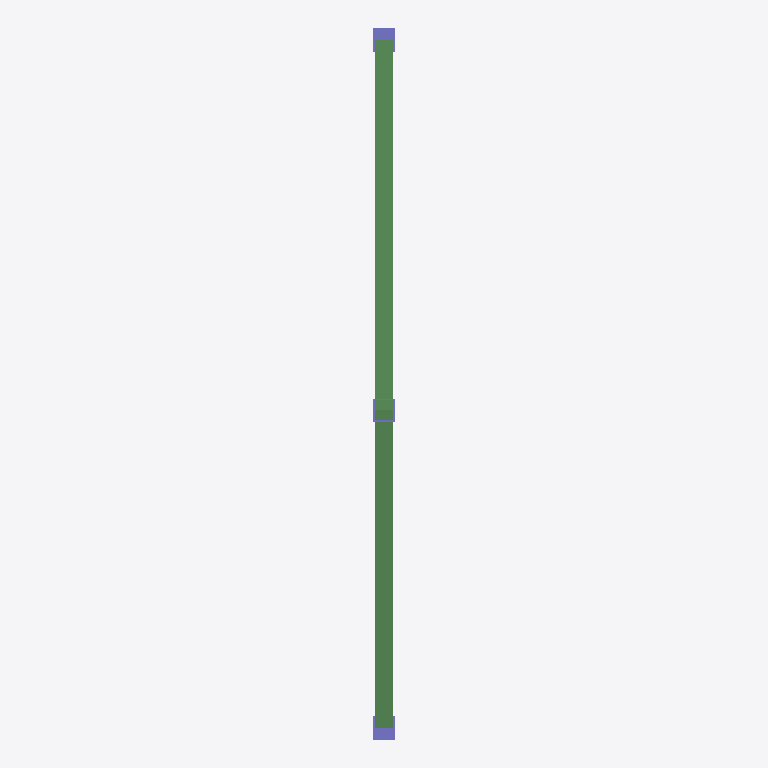
Plan cut of the same IFC building model at storey 'Level 1' (level 0.00 m, cut at 1.40 m), seen from above with north up, elements coloured by IFC class: 3 columns (violet), 2 beams (green). No cut surface shows.
Extent 0.4 m × 13.4 m × 3.9 m (x, y, z). Storeys (3): Level 3 at -3.00 m; Level 1 at 0.00 m; Level 2 at 3.00 m. Elements (5): 3 IfcColumn, 2 IfcBeam.

HEADER;
FILE_DESCRIPTION(('ViewDefinition [CoordinationView_V2.0]','RevitIdentifiers [ContentGUID: f4649b4f-312c-4d54-b63d-0d4c72b528f6, VersionGUID: f3f73f3c-0c79-4d48-b0f2-a74d7336fa89, NumberOfSaves: 30]','CoordinateReference [CoordinateBase: Coordenadas compartidas]'),'2;1');
FILE_NAME('MSRecCrankedBeamRebar_PitchedRoof_Ex01.ifc','2025-02-08T14:59:51+08:00',(''),(''),'ODA SDAI 24.6','Autodesk Revit 24.2.20.41 (ESP) - IFC 24.2.20.41','');
FILE_SCHEMA(('IFC2X3'));
ENDSEC;
DATA;
#27=IFCPROJECT('3qP9jFCInDLBOz3KoDIjS6',#18,'Project Number',$,$,'Project Name','Project Status',(#22),#375);
#46=IFCSITE('3qP9jFCInDLBOz3KoDIjS4',#18,'Default',$,$,#45,$,$,.ELEMENT.,(51,30,23,112487),(0,-7,-37,-956022),0.0,$,$);
#32=IFCBUILDING('3qP9jFCInDLBOz3KoDIjS7',#18,'',$,$,#30,$,'',.ELEMENT.,$,$,#31);
#36=IFCBUILDINGSTOREY('3zSqndD99Asvx$tOOSHcOn',#18,'Level 3',$,'Nivel:Level Head - FFL',#35,$,'Level 3',.ELEMENT.,-2999.9999999996494);
#39=IFCBUILDINGSTOREY('1w2kgyXAD2C9c7QsT4npO9',#18,'Level 1',$,'Nivel:Level Head - FFL',#38,$,'Level 1',.ELEMENT.,3.505818E-10);
#43=IFCBUILDINGSTOREY('1w2kgyXAD2C9c7QsT4npsv',#18,'Level 2',$,'Nivel:Level Head - FFL',#42,$,'Level 2',.ELEMENT.,2999.999999999828);
#258=IFCBEAM('3zSqndD99Asvx$tOOSHcMi',#18,'Concrete-Rectangular Beam:350 x 750mm 3:439660',$,'Concrete-Rectangular Beam:350 x 750mm 3',#257,#255,'439660');
#153=IFCBEAM('1nM0tn4JT0feuHEeUochQS',#18,'Concrete-Rectangular Beam:350 x 750mm 3:433672',$,'Concrete-Rectangular Beam:350 x 750mm 3',#152,#150,'433672');
#287=IFCCOLUMN('3zSqndD99Asvx$tOOSHcVC',#18,'Concrete-Rectangular-Column:400 x 450mm 2:440076',$,'Concrete-Rectangular-Column:400 x 450mm 2',#286,#284,'440076');
#342=IFCCOLUMN('3zSqndD99Asvx$tOOSHcZ9',#18,'Concrete-Rectangular-Column:400 x 450mm 2:440329',$,'Concrete-Rectangular-Column:400 x 450mm 2',#341,#339,'440329');
#315=IFCCOLUMN('3zSqndD99Asvx$tOOSHcS_',#18,'Concrete-Rectangular-Column:400 x 450mm 2:440318',$,'Concrete-Rectangular-Column:400 x 450mm 2',#314,#312,'440318');
ENDSEC;
